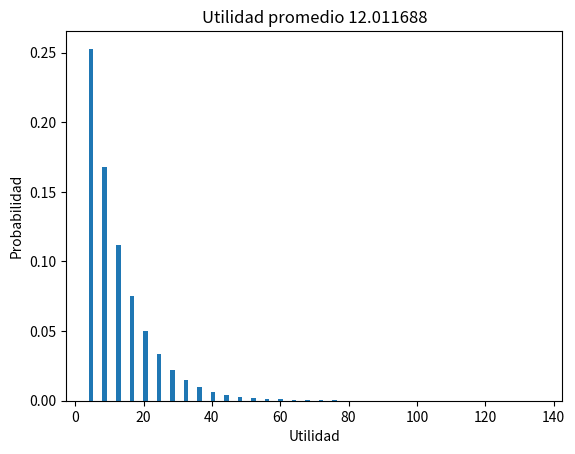

Recreate this plot in Python.
#!/usr/bin/env python

from random import randint
import matplotlib as mpl
import matplotlib.pyplot as plt


def lanzar_dado():
    return randint(1, 6)


def noop(mensaje):
    return


def pregunta(r):
    while True:
        respuesta = input(f"En la ronda {r}, ¿deseas continuar? [Y/n]: ").strip()
        if respuesta in ["Y", "y", ""]:
            return "continuar"
        if respuesta in ["N", "n"]:
            return "salir"
        print("Respuesta no es válida, responde Y (para Yes) o n (para No)")


def estrategia1(r):
    return "continuar"


def estrategia2(r):
    return "salir"


def juega(estrategia, log):
    utilidad = 0
    r = 1
    while True:
        accion = estrategia(r)
        if accion == "salir":
            utilidad += 10
            log("¡Ganaste $10!")
            break
        elif accion == "continuar":
            utilidad += 4
            log("¡Ganaste $4!")
            dado = lanzar_dado()
            if dado in (1, 2):
                break
        else:
            raise ValueError(f"La acción `{accion}` no es válida")
    return utilidad


def experimento(estrategia, n=int(10**6)):
    conDebug = False
    resultados = []
    promedio = 0
    for _ in range(n):
        utilidad = juega(estrategia, noop)
        promedio += utilidad
        resultados.append(utilidad)
    promedio = promedio / n
    fig = plt.figure()
    ax = plt.axes()
    ax.hist(resultados, bins=100, density=True)
    ax.set_title(f"Utilidad promedio {promedio}")
    ax.set_xlabel("Utilidad")
    ax.set_ylabel("Probabilidad")
    fig.savefig("resultado.png")


if __name__ == "__main__":
    # print("Utilidad =", juega(pregunta, print))
    experimento(estrategia1)
